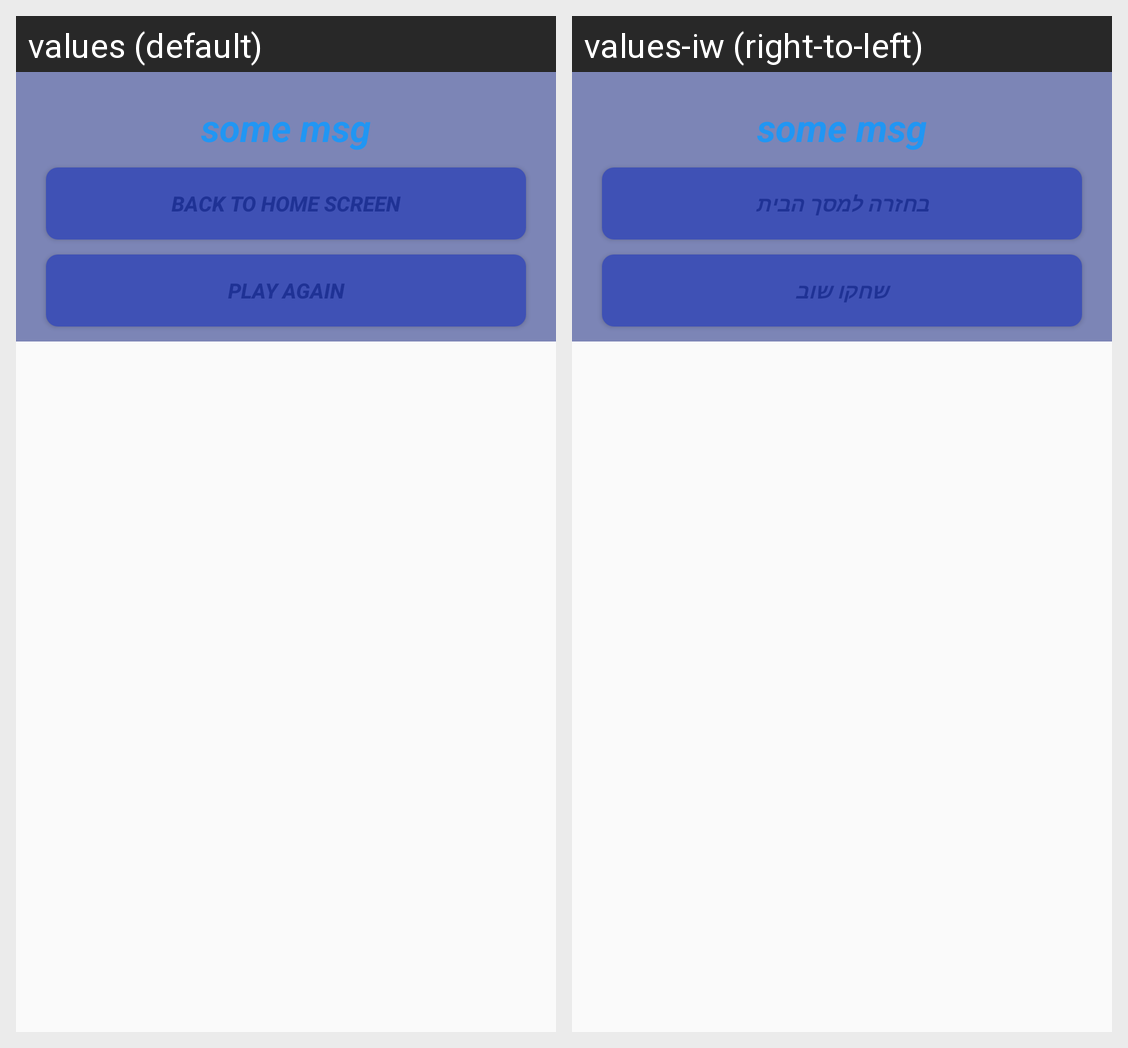

The same Android screen rendered under two of its app's locales, left to right. List the strings drawn on it with the default value and each locale's translation.
Android screen res/layout/circle_won_dialog_layout.xml rendered under 2 locales, left to right: values (default), values-iw (right-to-left). Device: Nexus 5 (rendered at 1080×1920; each locale shown at half size, 540×960, under a caption strip naming it); theme Theme.GridMaster.
Strings drawn on this screen, with the default value and each locale's value (text and hints the layout hard-codes, and strings that could not be matched under every locale, appear in the picture but are not listed):

back_home
  values: Back to home screen
  values-iw: בחזרה למסך הבית

play_again
  values: Play again
  values-iw: שחקו שוב
